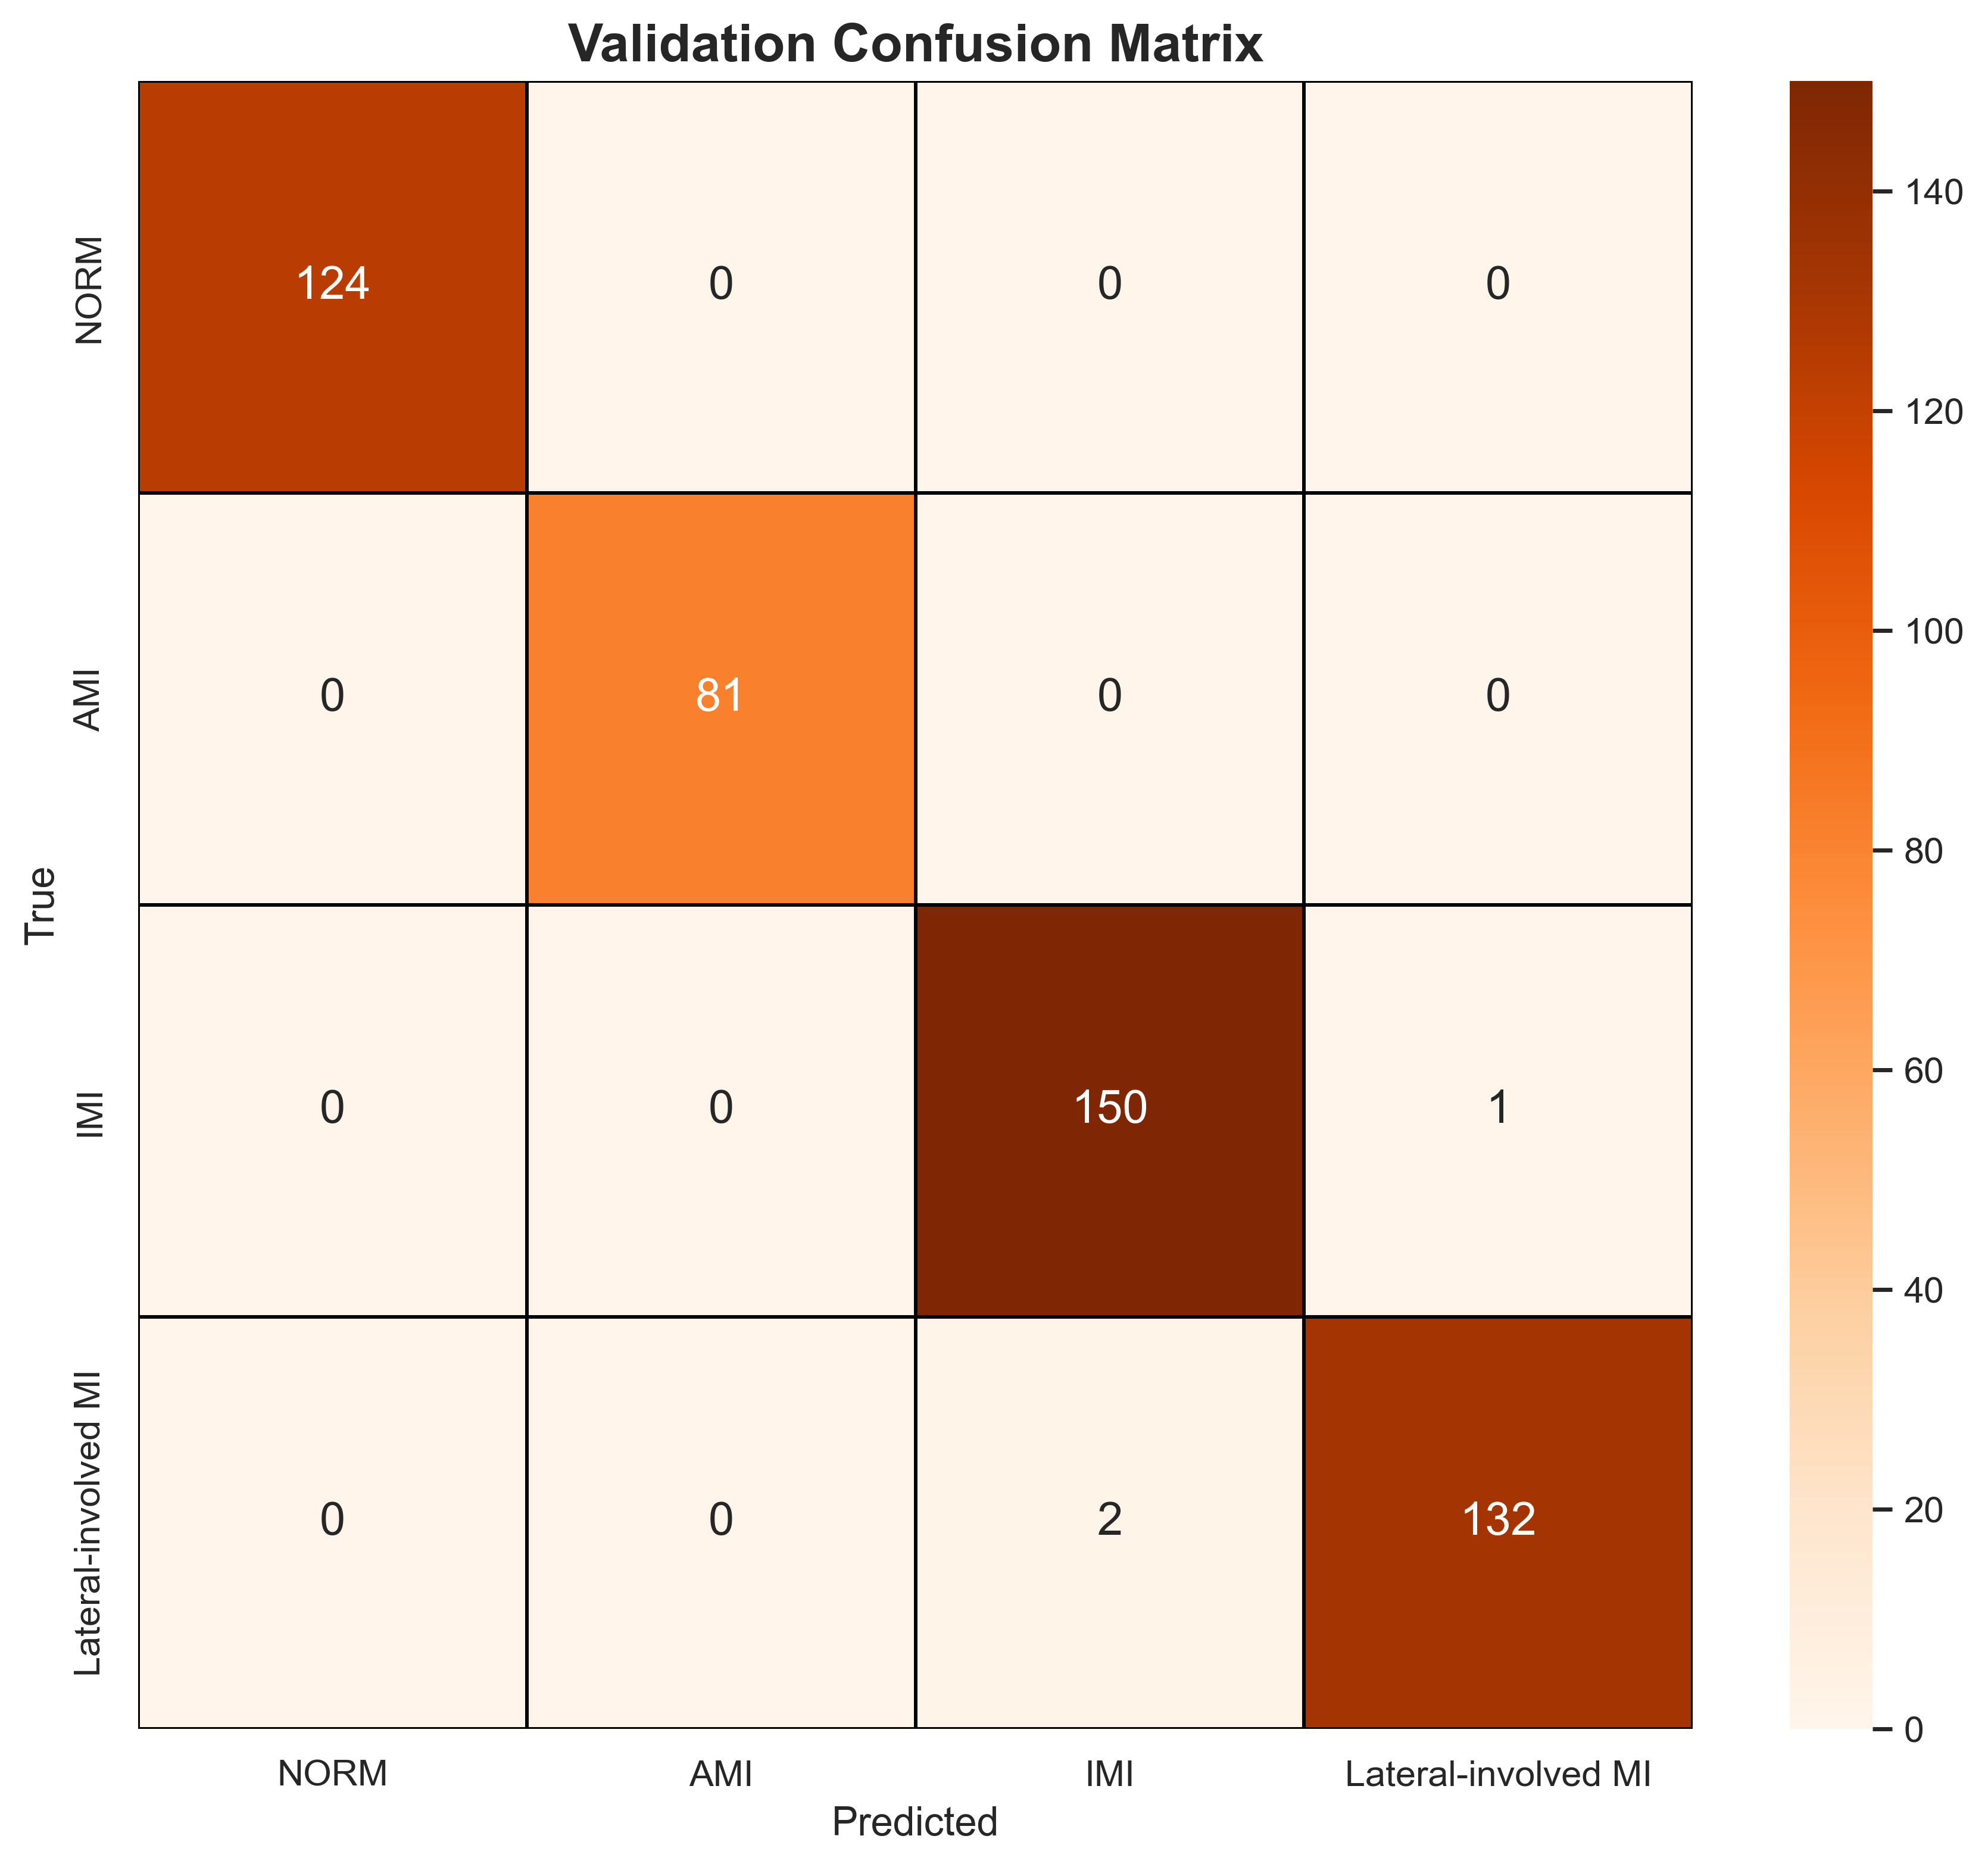

The file beside this chart, header and first rows:
, NORM, AMI, IMI, Lateral-involved MI
NORM, 124, 0, 0, 0
AMI, 0, 81, 0, 0
IMI, 0, 0, 150, 1
Lateral-involved MI, 0, 0, 2, 132
